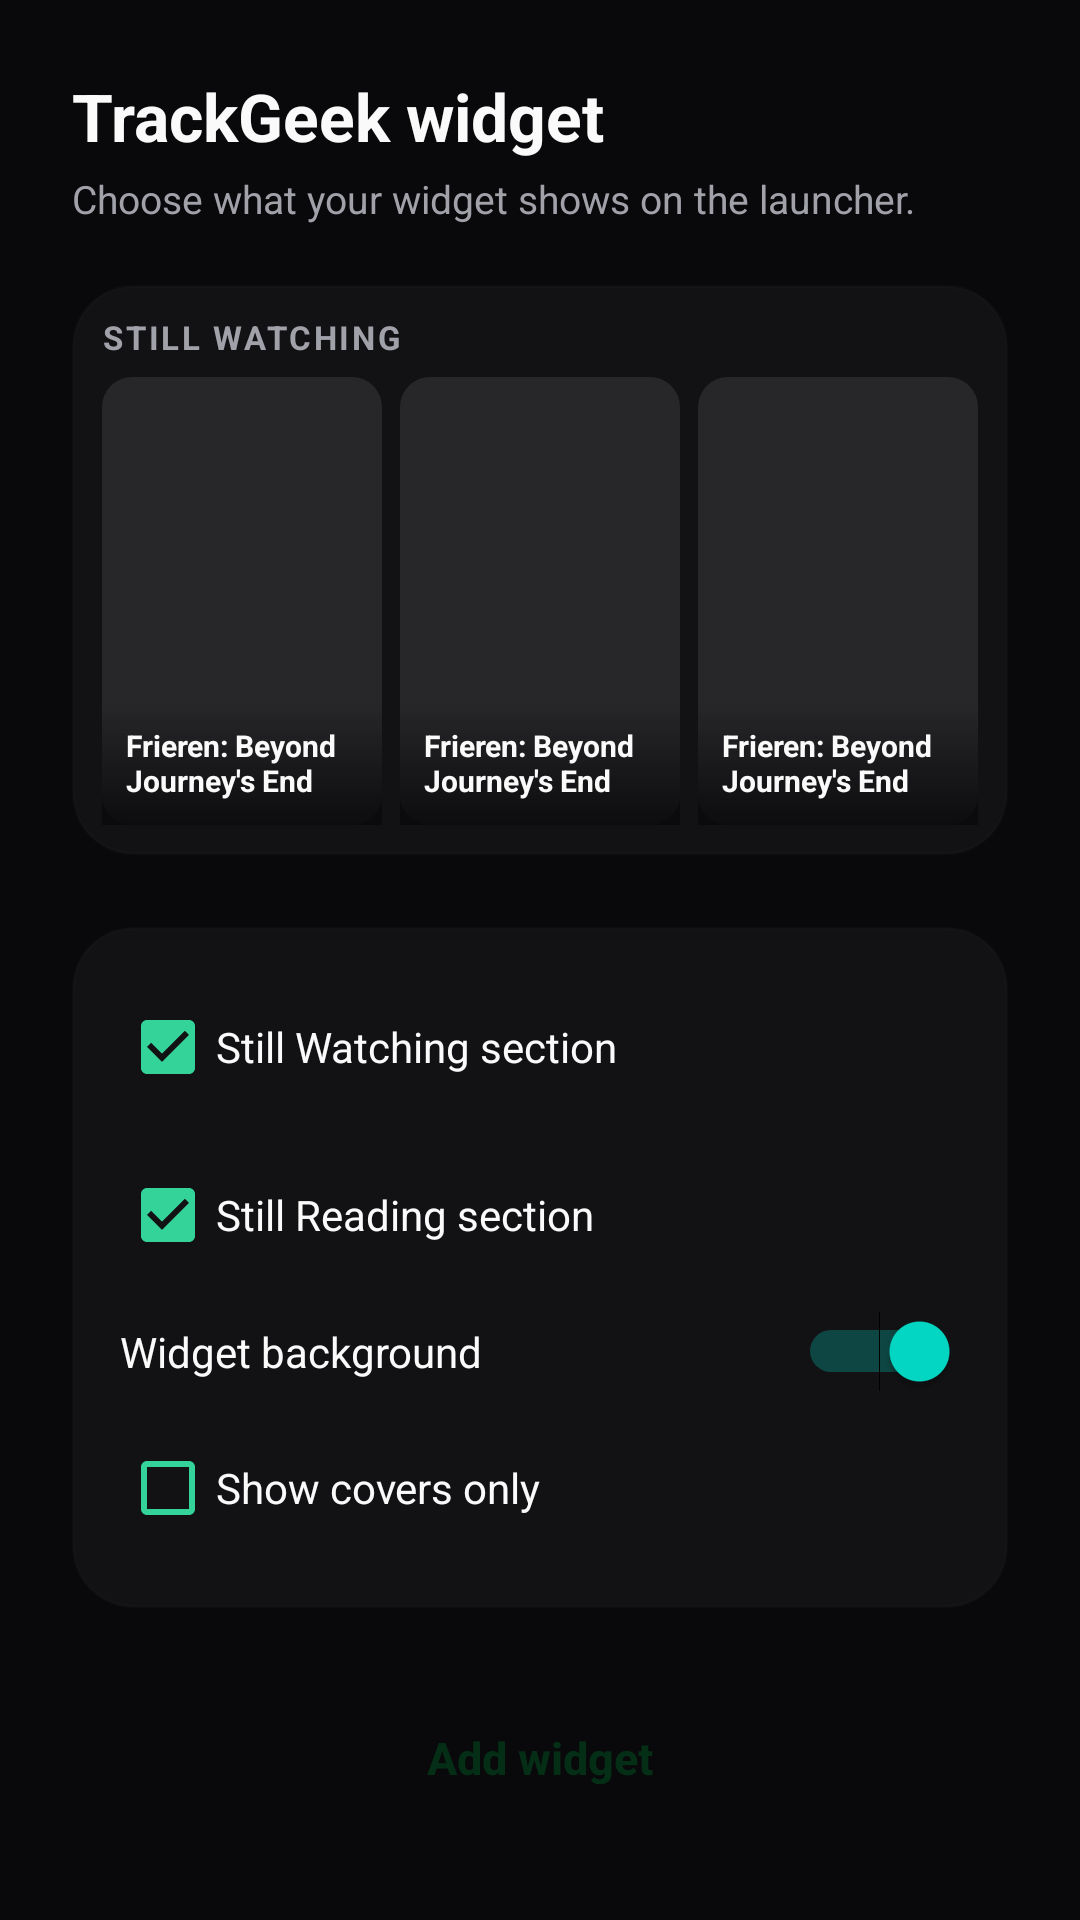

Android layout source for this screen:
<!-- AndroidManifest.xml: fallback theme Theme.MaterialComponents.DayNight.NoActionBar -->
<!-- res/layout/widget_config.xml -->
<?xml version="1.0" encoding="utf-8"?>
<ScrollView xmlns:android="http://schemas.android.com/apk/res/android"
    android:layout_width="match_parent"
    android:layout_height="match_parent"
    android:fillViewport="true"
    android:background="#09090B">

    <LinearLayout
        android:layout_width="match_parent"
        android:layout_height="wrap_content"
        android:orientation="vertical"
        android:padding="24dp">

        <TextView
            android:layout_width="match_parent"
            android:layout_height="wrap_content"
            android:text="@string/widget_config_title"
            android:textColor="#FAFAFA"
            android:textSize="22sp"
            android:textStyle="bold" />

        <TextView
            android:layout_width="match_parent"
            android:layout_height="wrap_content"
            android:layout_marginTop="4dp"
            android:text="@string/widget_config_subtitle"
            android:textColor="#A1A1AA"
            android:textSize="13sp" />

        <FrameLayout
            android:id="@+id/preview_container"
            android:layout_width="match_parent"
            android:layout_height="190dp"
            android:layout_marginTop="20dp"
            android:background="@drawable/widget_background">

            <LinearLayout
                android:layout_width="match_parent"
                android:layout_height="match_parent"
                android:orientation="vertical"
                android:padding="10dp">

                <TextView
                    android:id="@+id/preview_header"
                    android:layout_width="match_parent"
                    android:layout_height="wrap_content"
                    android:layout_marginBottom="6dp"
                    android:text="@string/widget_watching"
                    android:textColor="#A1A1AA"
                    android:textSize="11sp"
                    android:textStyle="bold"
                    android:letterSpacing="0.08" />

                <LinearLayout
                    android:layout_width="match_parent"
                    android:layout_height="0dp"
                    android:layout_weight="1"
                    android:orientation="horizontal">

                    <FrameLayout
                        android:layout_width="0dp"
                        android:layout_height="match_parent"
                        android:layout_weight="1"
                        android:layout_marginEnd="6dp"
                        android:background="@drawable/widget_cover_placeholder">

                        <TextView
                            android:id="@+id/preview_text_1"
                            android:layout_width="match_parent"
                            android:layout_height="wrap_content"
                            android:layout_gravity="bottom"
                            android:padding="8dp"
                            android:background="@drawable/widget_scrim"
                            android:text="@string/widget_preview_title"
                            android:textColor="#FAFAFA"
                            android:textSize="10sp"
                            android:textStyle="bold"
                            android:maxLines="2" />
                    </FrameLayout>

                    <FrameLayout
                        android:layout_width="0dp"
                        android:layout_height="match_parent"
                        android:layout_weight="1"
                        android:layout_marginEnd="6dp"
                        android:background="@drawable/widget_cover_placeholder">

                        <TextView
                            android:id="@+id/preview_text_2"
                            android:layout_width="match_parent"
                            android:layout_height="wrap_content"
                            android:layout_gravity="bottom"
                            android:padding="8dp"
                            android:background="@drawable/widget_scrim"
                            android:text="@string/widget_preview_title"
                            android:textColor="#FAFAFA"
                            android:textSize="10sp"
                            android:textStyle="bold"
                            android:maxLines="2" />
                    </FrameLayout>

                    <FrameLayout
                        android:layout_width="0dp"
                        android:layout_height="match_parent"
                        android:layout_weight="1"
                        android:background="@drawable/widget_cover_placeholder">

                        <TextView
                            android:id="@+id/preview_text_3"
                            android:layout_width="match_parent"
                            android:layout_height="wrap_content"
                            android:layout_gravity="bottom"
                            android:padding="8dp"
                            android:background="@drawable/widget_scrim"
                            android:text="@string/widget_preview_title"
                            android:textColor="#FAFAFA"
                            android:textSize="10sp"
                            android:textStyle="bold"
                            android:maxLines="2" />
                    </FrameLayout>
                </LinearLayout>
            </LinearLayout>
        </FrameLayout>

        <LinearLayout
            android:layout_width="match_parent"
            android:layout_height="wrap_content"
            android:layout_marginTop="24dp"
            android:orientation="vertical"
            android:background="@drawable/widget_background"
            android:padding="16dp">

            <CheckBox
                android:id="@+id/check_watching"
                android:layout_width="match_parent"
                android:layout_height="wrap_content"
                android:checked="true"
                android:text="@string/widget_option_watching"
                android:textColor="#FAFAFA"
                android:textSize="14sp"
                android:buttonTint="#34D399" />

            <CheckBox
                android:id="@+id/check_reading"
                android:layout_width="match_parent"
                android:layout_height="wrap_content"
                android:layout_marginTop="8dp"
                android:checked="true"
                android:text="@string/widget_option_reading"
                android:textColor="#FAFAFA"
                android:textSize="14sp"
                android:buttonTint="#34D399" />

            <Switch
                android:id="@+id/switch_background"
                android:layout_width="match_parent"
                android:layout_height="wrap_content"
                android:layout_marginTop="8dp"
                android:checked="true"
                android:text="@string/widget_option_background"
                android:textColor="#FAFAFA"
                android:textSize="14sp" />

            <CheckBox
                android:id="@+id/check_covers_only"
                android:layout_width="match_parent"
                android:layout_height="wrap_content"
                android:layout_marginTop="8dp"
                android:text="@string/widget_option_covers_only"
                android:textColor="#FAFAFA"
                android:textSize="14sp"
                android:buttonTint="#34D399" />
        </LinearLayout>

        <Button
            android:id="@+id/button_add"
            android:layout_width="match_parent"
            android:layout_height="52dp"
            android:layout_marginTop="24dp"
            android:background="@drawable/widget_button"
            android:text="@string/widget_add"
            android:textColor="#052E16"
            android:textSize="15sp"
            android:textStyle="bold"
            android:textAllCaps="false" />
    </LinearLayout>
</ScrollView>
<!-- resources referenced by this layout -->
<resources>
  <!-- drawable widget_background (drawable) -->
  <?xml version="1.0" encoding="utf-8"?>
  <shape xmlns:android="http://schemas.android.com/apk/res/android"
      android:shape="rectangle">
      <solid android:color="#F2141416" />
      <corners android:radius="20dp" />
      <stroke
          android:width="1dp"
          android:color="#3327272A" />
  </shape>
  <!-- drawable widget_cover_placeholder (drawable) -->
  <?xml version="1.0" encoding="utf-8"?>
  <shape xmlns:android="http://schemas.android.com/apk/res/android"
      android:shape="rectangle">
      <solid android:color="#27272A" />
      <corners android:radius="10dp" />
  </shape>
  <!-- drawable widget_scrim (drawable) -->
  <?xml version="1.0" encoding="utf-8"?>
  <shape xmlns:android="http://schemas.android.com/apk/res/android"
      android:shape="rectangle">
      <gradient
          android:angle="270"
          android:startColor="#00000000"
          android:endColor="#E609090B" />
  </shape>
  <string name="widget_add">Add widget</string>
  <string name="widget_config_subtitle">Choose what your widget shows on the launcher.</string>
  <string name="widget_config_title">TrackGeek widget</string>
  <string name="widget_option_background">Widget background</string>
  <string name="widget_option_covers_only">Show covers only</string>
  <string name="widget_option_reading">Still Reading section</string>
  <string name="widget_option_watching">Still Watching section</string>
  <string name="widget_preview_title">Frieren: Beyond Journey\'s End</string>
  <string name="widget_watching">STILL WATCHING</string>
</resources>
